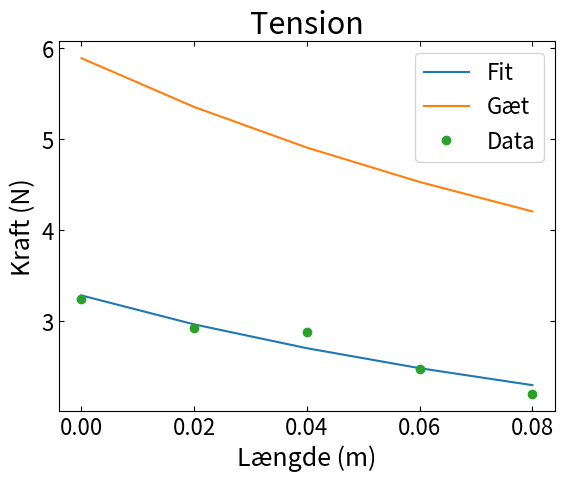

Recreate this plot in Python.
import numpy as np
import matplotlib.pyplot as plt
from scipy.optimize import curve_fit
 
plt.rc("axes", labelsize=18, titlesize=22)   # skriftstørrelse af `xlabel`, `ylabel` og `title`
plt.rc("xtick", labelsize=16, top=True, direction="in")  # skriftstørrelse af ticks, vis også ticks øverst og vend ticks indad
plt.rc("ytick", labelsize=16, right=True, direction="in") # samme som ovenstående
plt.rc("legend", fontsize=16) # skriftstørrelse af figurers legends
 
#xlist = np.linspace(0, 50, num = 6)
dl_l = np.array([0.0, 0.02, 0.04, 0.06, 0.08])
kraft_l = np.array([3.25, 2.93, 2.88, 2.48, 2.20])
L_l = 0.3+dl_l

def T1(L, Lp, Mp): 
    return Lp*Mp*9.82/L
def T2(dL, L, Lp, Mp):
    return Lp*Mp*9.82/(L+dL)

gæt = [0.2 , 0.2, 0.6]

popt, pcov = curve_fit(T2, dl_l, kraft_l, p0=gæt)

# Udskriver koefficienterne
print(f"L = {popt[0]:.3f} m, Lp = {popt[1]:.3f} m, Mp = {popt[2]:.3f} kg")
 
plt.plot(dl_l, T2(dl_l, *popt), label="Fit")
plt.plot(dl_l, T2(dl_l, *gæt), label ="Gæt")
plt.plot(dl_l, kraft_l, "o", label="Data")
plt.title("Tension")
plt.xlabel("Længde (m)")
plt.ylabel("Kraft (N)")
plt.legend()
